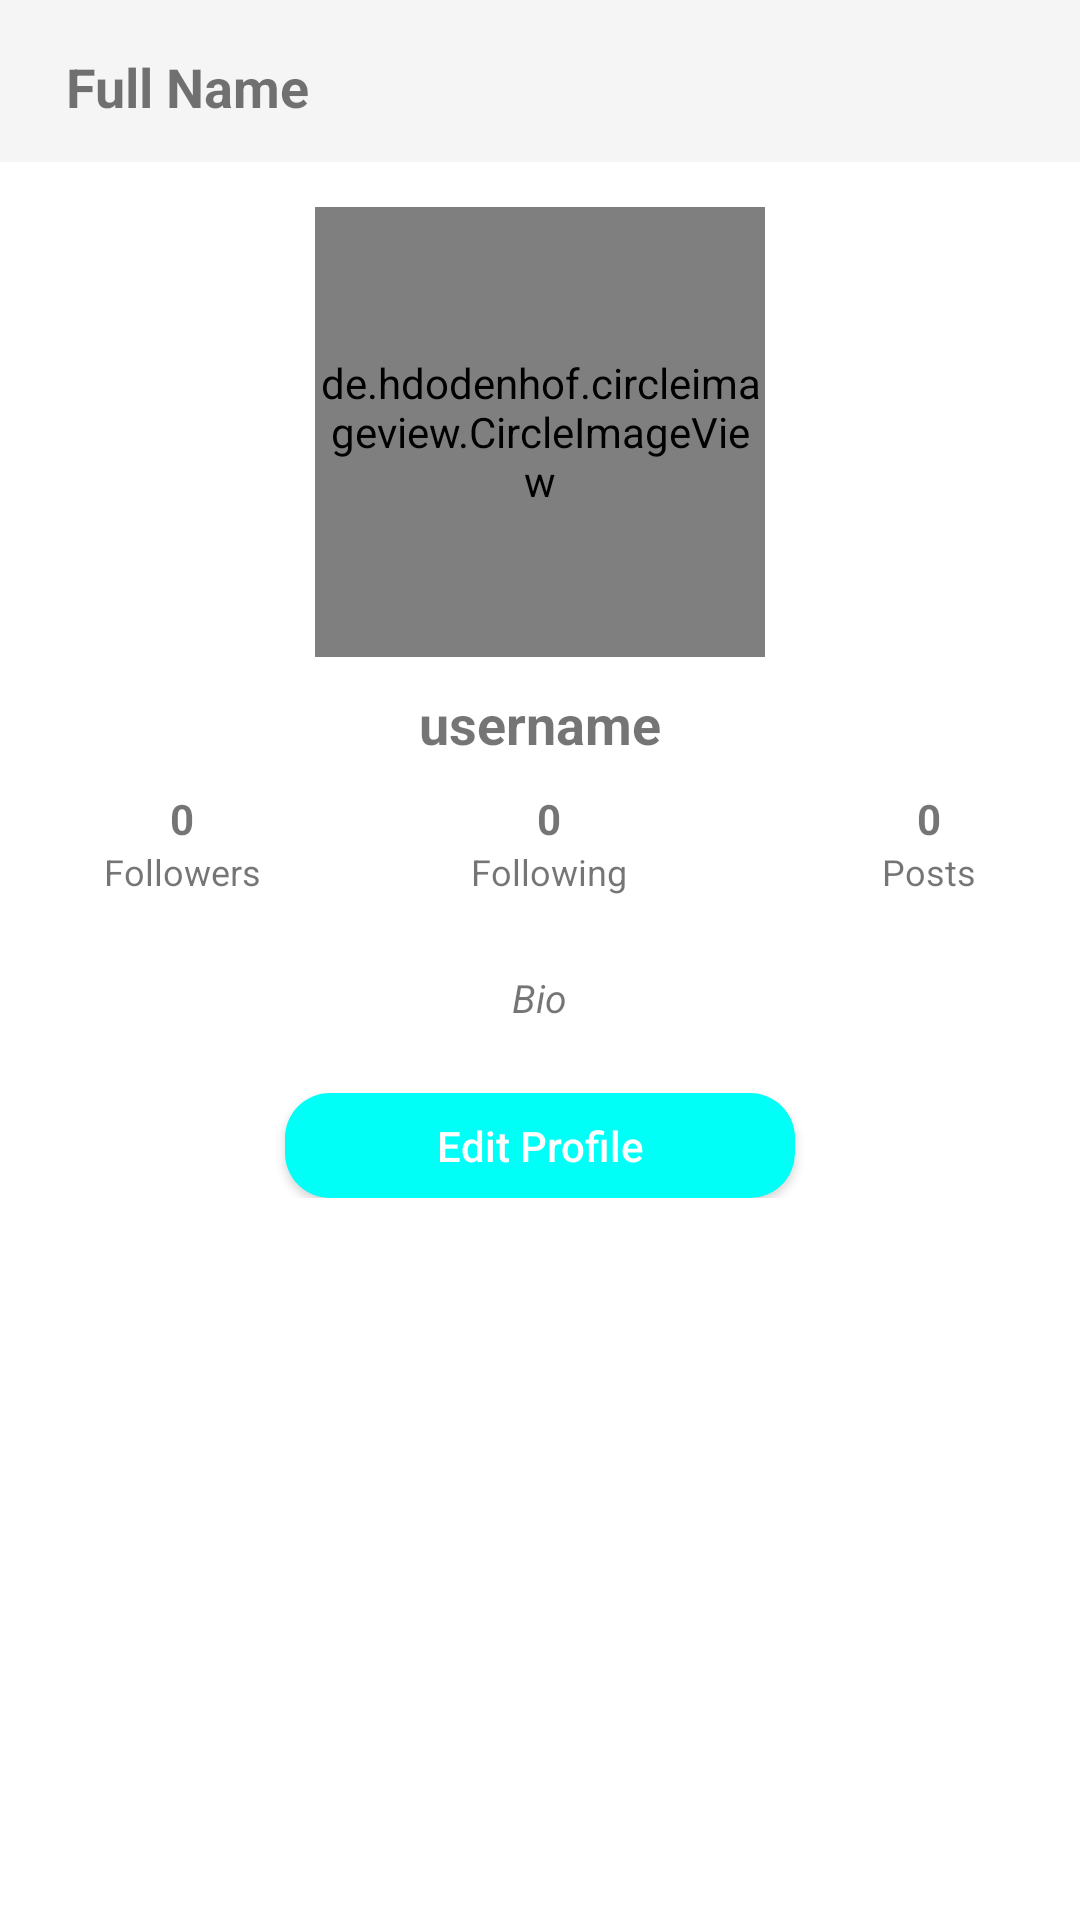

The Android layout XML behind this screen, and the referenced resources:
<!-- AndroidManifest.xml: application theme Theme.ShareIt -->
<!-- res/layout/fragment_profile.xml -->
<?xml version="1.0" encoding="utf-8"?>
<RelativeLayout xmlns:android="http://schemas.android.com/apk/res/android"
    xmlns:tools="http://schemas.android.com/tools"
    android:layout_width="match_parent"
    android:layout_height="match_parent"
    xmlns:app="http://schemas.android.com/apk/res-auto"
    tools:context=".Fragments.ProfileFragment"
    android:theme="@style/Theme.AppCompat.DayNight">

    <com.google.android.material.appbar.AppBarLayout
        android:id="@+id/app_bar_layout_profile_frag"
        android:layout_width="match_parent"
        android:layout_height="wrap_content">

        <androidx.appcompat.widget.Toolbar
            android:id="@+id/profile_toolbar"
            android:layout_width="match_parent"
            android:layout_height="50dp"
            android:layout_marginTop="4dp"
            android:layout_marginLeft="6dp"
            android:layout_marginRight="6dp">

            <RelativeLayout
                android:layout_width="match_parent"
                android:layout_height="wrap_content">

                <TextView
                    android:id="@+id/profile_fragment_fullname"
                    android:layout_width="wrap_content"
                    android:layout_height="wrap_content"
                    android:text="Full Name"
                    android:textSize="18sp"
                    android:maxLines="1"
                    android:textStyle="bold"
                    android:layout_centerVertical="true"/>

                <ImageView
                    android:id="@+id/options_view"
                    android:layout_width="30dp"
                    android:layout_height="30dp"
                    android:src="@drawable/options"
                    android:layout_alignParentEnd="true"
                    android:layout_centerVertical="true"
                    />
                

            </RelativeLayout>


        </androidx.appcompat.widget.Toolbar>

    </com.google.android.material.appbar.AppBarLayout>


    <RelativeLayout
        android:id="@+id/scroll_view"
        android:layout_width="match_parent"
        android:layout_height="match_parent"
        android:layout_below="@id/app_bar_layout_profile_frag">

        <RelativeLayout
            android:layout_width="match_parent"
            android:layout_height="match_parent"
            android:orientation="vertical">

            <RelativeLayout
                android:id="@+id/top_bar"
                android:layout_width="match_parent"
                android:layout_height="wrap_content"
                android:orientation="horizontal"
                android:padding="5dp">

                <de.hdodenhof.circleimageview.CircleImageView
                    android:id="@+id/profile_image_profile_frag"
                    android:layout_width="150dp"
                    android:layout_height="150dp"
                    android:layout_centerHorizontal="true"
                    android:src="@drawable/profile"
                    app:civ_border_width="1.5dp"
                    app:civ_border_color="@color/black"
                    android:layout_marginTop="10dp"/>
                <TextView
                    android:id="@+id/profile_fragment_username"
                    android:layout_width="wrap_content"
                    android:layout_height="wrap_content"
                    android:layout_below="@+id/profile_image_profile_frag"
                    android:layout_marginTop="10dp"
                    android:layout_marginBottom="10dp"
                    android:layout_centerHorizontal="true"
                    android:text="username"
                    android:textSize="18sp"
                    android:maxLines="1"
                    android:textStyle="bold"
                    android:layout_centerVertical="true"
                    />
                

                <LinearLayout
                    android:id="@+id/followers_following_posts_bio"
                    android:layout_width="wrap_content"
                    android:layout_height="90dp"
                    android:layout_below="@+id/profile_fragment_username"
                    android:layout_marginStart="50dp"
                    android:orientation="vertical"
                    android:layout_centerHorizontal="true">

                    <LinearLayout
                        android:layout_width="wrap_content"
                        android:layout_height="wrap_content"
                        android:gravity="center"
                        android:orientation="horizontal">


                        <LinearLayout
                            android:layout_width="wrap_content"
                            android:layout_height="wrap_content"
                            android:gravity="center"
                            android:layout_marginEnd="70dp"
                            android:orientation="vertical">

                            <TextView
                                android:id="@+id/total_followers"
                                android:layout_width="wrap_content"
                                android:layout_height="wrap_content"
                                android:text="0"
                                android:textSize="14sp"
                                android:textStyle="bold"/>

                            <TextView
                                android:layout_width="wrap_content"
                                android:layout_height="wrap_content"
                                android:text="Followers"
                                android:textSize="12dp" />

                        </LinearLayout>


                        <LinearLayout
                            android:layout_width="wrap_content"
                            android:layout_height="wrap_content"
                            android:layout_marginEnd="15dp"
                            android:gravity="center"
                            android:orientation="vertical">

                            <TextView
                                android:id="@+id/total_following"
                                android:layout_width="wrap_content"
                                android:layout_height="wrap_content"
                                android:text="0"
                                android:textSize="14sp"
                                android:textStyle="bold" />

                            <TextView
                                android:layout_width="wrap_content"
                                android:layout_height="wrap_content"
                                android:text="Following"
                                android:textSize="12sp" />

                        </LinearLayout>

                        <LinearLayout
                            android:layout_width="wrap_content"
                            android:layout_height="wrap_content"
                            android:layout_marginStart="70dp"
                            android:gravity="center"
                            android:orientation="vertical">

                            <TextView
                                android:id="@+id/total_posts"
                                android:layout_width="wrap_content"
                                android:layout_height="wrap_content"
                                android:text="0"
                                android:textSize="14sp"
                                android:textStyle="bold" />

                            <TextView
                                android:layout_width="wrap_content"
                                android:layout_height="wrap_content"
                                android:text="Posts"
                                android:textSize="12sp" />

                        </LinearLayout>




                    </LinearLayout>

                    <TextView
                        android:id="@+id/bio_profile_frag"
                        android:layout_width="wrap_content"
                        android:layout_height="wrap_content"
                        android:text="Bio"
                        android:textSize="13sp"
                        android:textStyle="italic"
                        android:gravity="center_horizontal"
                        android:layout_gravity="center"
                        android:layout_below="@+id/total_following"
                        android:layout_marginTop="25dp" />

                </LinearLayout>



                <RelativeLayout
                    android:id="@+id/mid_bar"
                    android:padding="1dp"
                    android:layout_width="match_parent"
                    android:layout_height="wrap_content"
                    android:orientation="vertical"
                    android:layout_below="@id/followers_following_posts_bio">

                    <TextView
                        android:id="@+id/full_name_profile_frag"
                        android:layout_width="wrap_content"
                        android:layout_height="wrap_content"
                        android:text="Full name"
                        android:textSize="0sp"
                        android:textStyle="bold"
                        android:textColor="@android:color/black"/>


                    <Button
                        android:id="@+id/edit_account_settings_btn"
                        android:layout_width="170dp"
                        android:layout_height="35dp"
                        android:layout_centerHorizontal="true"
                        android:layout_gravity="center_horizontal"
                        android:layout_marginTop="10dp"
                        android:background="@drawable/custom_button_light_blue"
                        android:text="Edit Profile"
                        android:textAllCaps="false"
                        android:textColor="@color/white"
                        app:backgroundTint="#00FFF6" />



                </RelativeLayout>

                <androidx.recyclerview.widget.RecyclerView
                    android:id="@+id/recycler_view_upload_pic"
                    android:layout_width="match_parent"
                    android:layout_height="match_parent"
                    android:layout_marginTop="10dp"
                    android:layout_below="@id/mid_bar">

                </androidx.recyclerview.widget.RecyclerView>

            </RelativeLayout>

            <androidx.recyclerview.widget.RecyclerView
                android:id="@+id/recycler_view_saved_pic"
                android:layout_width="match_parent"
                android:layout_height="match_parent"
                android:visibility="gone">

            </androidx.recyclerview.widget.RecyclerView>


        </RelativeLayout>


    </RelativeLayout>

</RelativeLayout>
<!-- resources referenced by this layout -->
<resources>
  <color name="black">#FF000000</color>
  <color name="white">#FFFFFFFF</color>
  <!-- drawable custom_button_light_blue (drawable) -->
  <?xml version="1.0" encoding="utf-8"?>
  <shape
      xmlns:android="http://schemas.android.com/apk/res/android"
      android:shape="rectangle">
  
      <solid android:color="#00FFF6"/>
      <corners android:radius="15dp"/>
  
  </shape>
  <style name="Theme.ShareIt" parent="Theme.MaterialComponents.DayNight.NoActionBar">
          
          <item name="colorPrimary">@color/purple_500</item>
          <item name="colorPrimaryVariant">@color/purple_700</item>
          <item name="colorOnPrimary">@color/white</item>
          
          <item name="colorSecondary">@color/teal_200</item>
          <item name="colorSecondaryVariant">@color/teal_700</item>
          <item name="colorOnSecondary">@color/black</item>
          
          <item name="android:statusBarColor" tools:targetApi="l">?attr/colorPrimaryVariant</item>
          
      </style>
  <color name="purple_500">#FF6200EE</color>
  <color name="purple_700">#FF3700B3</color>
  <color name="teal_200">#FF03DAC5</color>
  <color name="teal_700">#FF018786</color>
</resources>
